Run: headless pygame with SDL's dummy video driver; simulated clock (each Clock.tick advances the game by its frame time, no real sleeping); random seed 0; keys injected as events and as key.get_pressed() state; no mouse input.
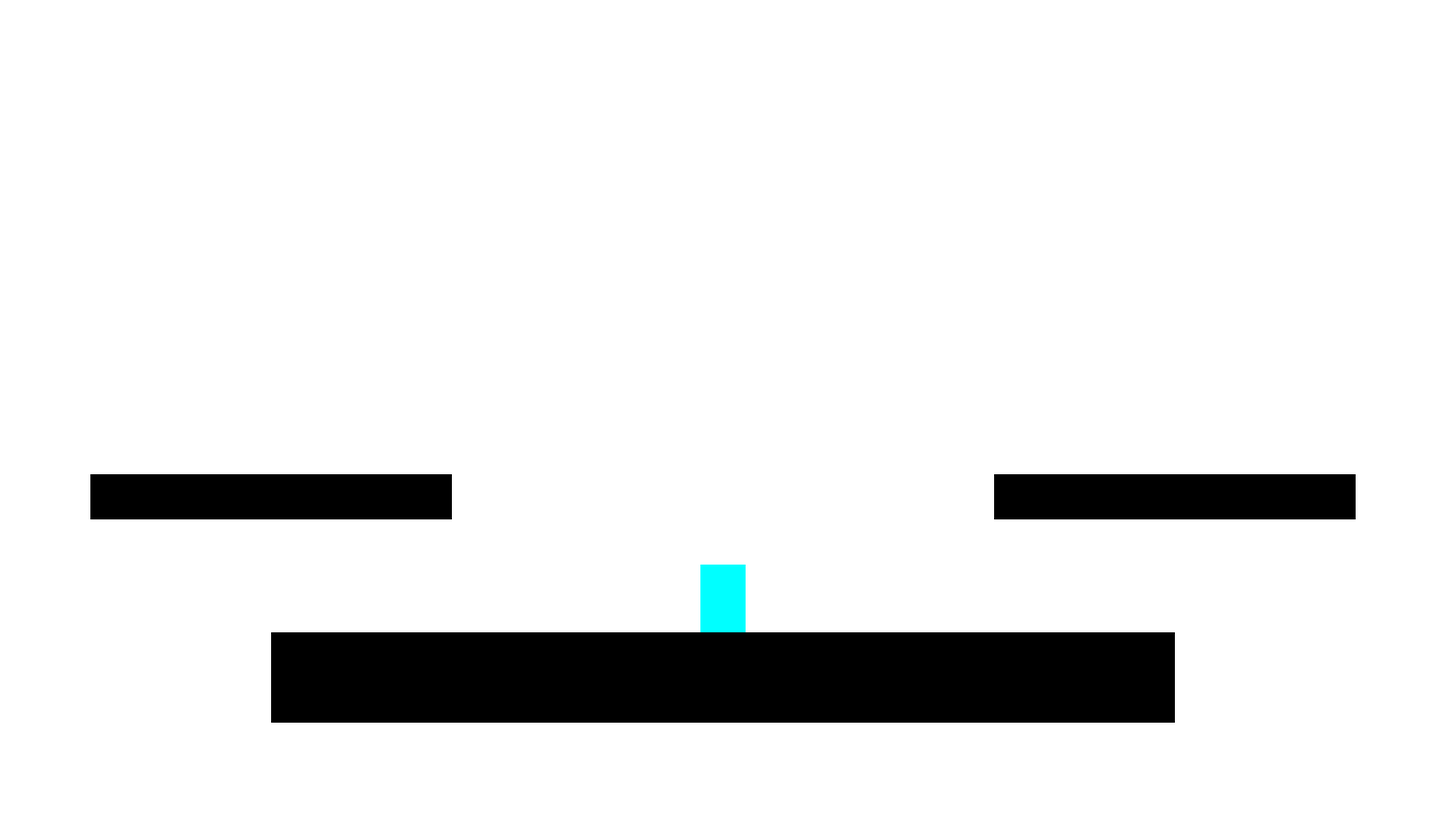
Frame 1 of 4 · flips 1–60 · no input
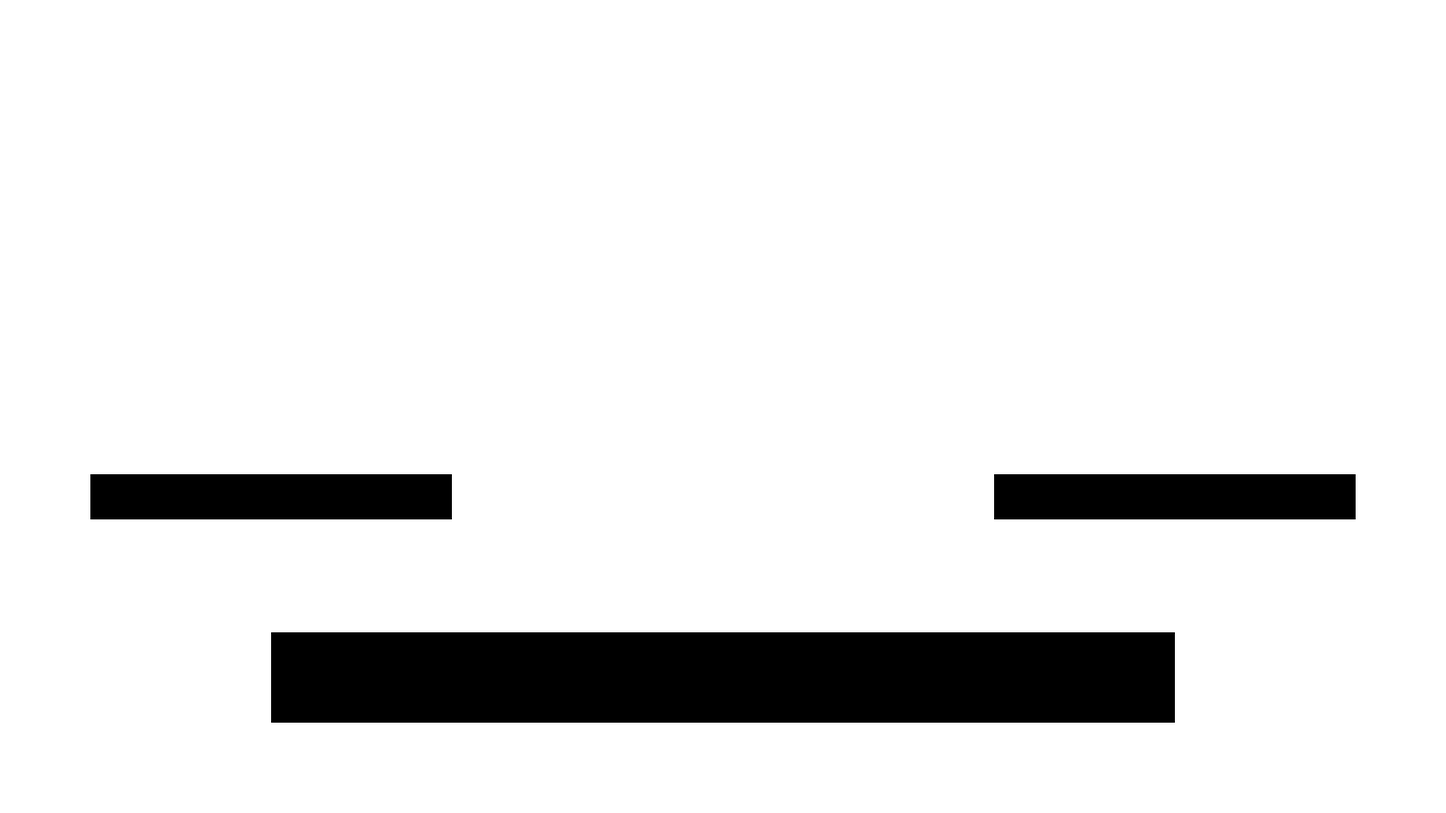
Frame 2 of 4 · flips 61–180 · tapped SPACE, RETURN · held RIGHT (→), D
Frame 3 of 4 · flips 181–300 · held DOWN (↓), S · screen unchanged from frame 2, image omitted
Frame 4 of 4 · flips 301–420 · held LEFT (←), A, UP (↑), W · screen unchanged from frame 3, image omitted

The pygame program that drew these frames:

import pygame


# class
class Player(pygame.sprite.Sprite):
    
    def __init__(self):
        super().__init__()
        self.player_idle = pygame.Surface((50, 75))
        self.player_idle.fill('cyan')

        self.image = self.player_idle
        self.rect = self.image.get_rect(midbottom = (800, 500))
        self.gravity = 0
        self.friction = 0
        self.floor = 1000

        global runtime
        self.dx = 0
        self.dy = 0
        self.prev_y = 0
        self.air = True
        self.is_dash = False
        self.dash_ready = True
        self.timer = 15
        self.frametime = 0
        self.jumptime = 0
        self.dashtime = 0
        self.readytime = 0
        
        self.jump = 0
        self.down = 0
        self.attack = 0

    def player_input(self):
        keys = pygame.key.get_pressed()
               
        if keys[pygame.K_RIGHT]:
            self.move_right = 1
        if not keys[pygame.K_RIGHT]:
            self.move_right = 0
            
        if keys[pygame.K_LEFT]:
            self.move_left = 1
        if not keys[pygame.K_LEFT]:
            self.move_left = 0
        
        if keys[pygame.K_p]:
            self.rect.x = 800
            self.rect.y = 500
            self.dy = 0
            self.dx = 0

        if self.move_right or self.move_left:
            self.is_pressed = True
        else:
            self.is_pressed = False


        if keys[pygame.K_UP]:
            self.jump = 1
        if not keys[pygame.K_UP]:
            self.jump = 0

        if self.jump == 1:
            self.jumptime +=1
        else:
            self.jumptime = 0

    def player_movement(self):
        
        if self.dash_ready and self.is_pressed:
            self.is_dash = True
            self.dash_ready = False
        else:
            self.readytime +=1
            if self.readytime >= 30 and not self.is_pressed:
                self.dash_ready = True
                self.readytime = 0
            
        if self.is_dash:
            self.dashtime += 1
            if self.dashtime >= 15:
                self.is_dash = False
                self.dashtime = 0

        print('dash = ' + str(self.is_dash))
        print('press = ' + str(self.is_pressed))

        # grounded right dash
        if self.move_right and not self.air and self.is_dash:
            self.dx +=5
        # grounded right
        elif self.move_right and not self.air:
            self.dx += 2
        #air right   
        if self.move_right and self.air:
            if self.frametime in (0, 2):
                self.dx += 1
        # dash right speedcap
        if self.is_dash:
            if self.dx >= 16:
                self.dx = 15
                
        # right speedcap
        elif self.dx >= 11 and not self.air:
            self.dx = 10

        # grounded left dash
        if self.move_left and not self.air and self.is_dash:
            self.dx += -5
        # grounded left
        elif self.move_left and not self.air:
            self.dx += -2
            
        # air left
        if self.move_left and self.air:
            if self.frametime in (0, 2):
                self.dx += -1
                
        # dash left speecap
        if self.is_dash:
            if self.dx <= -16:
                self.dx = -15
        # left speecap 
        elif self.dx <= -11 and not self.air:
            self.dx = -10
                
        if self.jump and not self.air:
            self.gravity = 0
            self.dy += -18
            # self.air = True
    
    def placeholder_colour_swap(self):
        if self.is_dash:
            self.player_idle.fill('blue')
        else:
            self.player_idle.fill('cyan')

    def apply_friction(self):
        if self.frametime in (0, 2):
            self.friction = 1.5
            
            if self.dx > 0 and not self.air:
                self.dx = (self.dx // self.friction)
                if self.dx < 0:
                    self.dx = 0
                    
            if self.dx < 0 and not self.air:
                self.dx = (self.dx // self.friction) +1
                if self.dx > 0:
                    self.dx = 0
        
    def apply_gravity(self):
        if self.frametime == 4:
            self.gravity += 1
            self.dy += self.gravity
            if self.dy >=31:
                self.dy = 30
            self.frametime = 0
        self.frametime +=1

    def airborne(self):
        self.difference = self.rect.y - self.prev_y
        print((self.rect.y, self.prev_y))
        print('difference = ' + str(self.difference))
        if self.difference == 0:
            pass
        else:
            pass

    def collision(self, rect_list):
        for rect in rect_list:
            
            if rect.colliderect(self.rect.x + self.dx, self.rect.y, self.image.get_width(), self.image.get_height()):
                if self.dx > 0:
                    self.dx = rect.left - self.rect.right
                if self.dx <0:
                    self.dx = rect.right - self.rect.left
                    
            if rect.colliderect(self.rect.x, self.rect.y + self.dy, self.image.get_width(), self.image.get_height()):
                if self.dy < 0 and self.rect.top >= rect.bottom:
                    self.dy = rect.bottom - self.rect.top
                    self.gravity = 0
                if self.dy >= 0 and self.rect.bottom <= rect.top:
                    self.dy = rect.top - self.rect.bottom
                    self.gravity = 0
                    # self.air = False

    def update(self):
        self.apply_gravity()
        self.player_input()
        self.airborne()
        self.player_movement()
        self.apply_friction()
        self.collision(arena_rect_list)
        self.placeholder_colour_swap()
        self.prev_y = self.rect.y
        self.rect.x += self.dx
        self.rect.y += self.dy
        if self.dy == 0:
            self.air = False
        else:
            self.air = True
        print(self.dx)
        print(self.dy)
        print('air = ' + str(self.air))

# funcs


# inits
pygame.init()
screen = pygame.display.set_mode((1600, 900), display=0)
pygame.display.set_caption('Parry')
clock = pygame.time.Clock()
is_running = True

# groups
player = pygame.sprite.GroupSingle()
player.add(Player())


# surf/rects
floor_surf = pygame.Surface((1000, 100))
floor_surf_thin = pygame.Surface((400, 50))
floor_rect = floor_surf.get_rect(midbottom = (800, 800))
floor_rect_left = floor_surf_thin.get_rect(midright = (500, 550))
floor_rect_right = floor_surf_thin.get_rect(midleft = (1100, 550))
arena_rect_list = [floor_rect, floor_rect_left, floor_rect_right]

# game loop
while is_running:
    runtime = pygame.time.get_ticks()
    
    # event loop
    for event in pygame.event.get():
        if event.type == pygame.QUIT:
            pygame.quit()
            exit()
                
    
    # draw and update sprites and rects
    screen.fill('white')
    
    pygame.draw.rect(screen, 'black', floor_rect)
    pygame.draw.rect(screen, 'black', floor_rect_left)
    pygame.draw.rect(screen, 'black', floor_rect_right)
    
    player.draw(screen)
    player.update()

    # final updates
    print(runtime)
    pygame.display.update()
    clock.tick(60)
